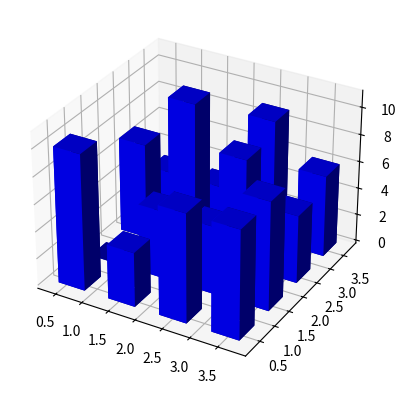

The matplotlib source for this figure:

# *********************************************************************************************************************
  
  # File Name 	:   CSLAB_HOSPITAL_BED_TURN_ANALYSIS_V1
  # Purpose 	:   A Program in Python For Hospital Bed Turn Analysis
  # Author	:   Deepsphere.ai
  # Reviewer 	:   Jothi Periasamy
  # Date 	:   10/26/2022
  # Version	:   1.0	
  
# ***********************************************************************************************************************

## Program Description : Program For Hospital Bed Turn Analysis in Python

## Python Development Environment & Runtime - Python, Anaconda

from mpl_toolkits.mplot3d import Axes3D

import matplotlib.pyplot as vAR_plt

import numpy as vAR_np

vAR_CSLAB_fig = vAR_plt.figure()

vAR_CSLAB_ax = vAR_CSLAB_fig.add_subplot(111, projection='3d')

vAR_CSLAB_x, vAR_CSLAB_y = vAR_np.random.rand(2, 100) * 4

vAR_CSLAB_hist, vAR_CSLAB_xedges, vAR_CSLAB_yedges = vAR_np.histogram2d(vAR_CSLAB_x, vAR_CSLAB_y, bins=4)

vAR_CSLAB_elements = (len(vAR_CSLAB_xedges) - 1) * (len(vAR_CSLAB_yedges) - 1)

vAR_CSLAB_xpos, vAR_CSLAB_ypos = vAR_np.meshgrid(vAR_CSLAB_xedges[:-1] + 0.25, vAR_CSLAB_yedges[:-1] + 0.25)

vAR_CSLAB_xpos = vAR_CSLAB_xpos.flatten()

vAR_CSLAB_ypos = vAR_CSLAB_ypos.flatten()

vAR_CSLAB_zpos = vAR_np.zeros(vAR_CSLAB_elements)

vAR_CSLAB_dx = 0.5 * vAR_np.ones_like(vAR_CSLAB_zpos)

vAR_CSLAB_dy = vAR_CSLAB_dx.copy()

vAR_CSLAB_dz = vAR_CSLAB_hist.flatten()

vAR_CSLAB_ax.bar3d(vAR_CSLAB_xpos, vAR_CSLAB_ypos, vAR_CSLAB_zpos, vAR_CSLAB_dx, vAR_CSLAB_dy, vAR_CSLAB_dz, color='b', zsort='average')

vAR_plt.show()

# ****************************************************************************************************************************
#   Disclaimer.

# We are providing this code block strictly for learning and researching, this is not a production
# ready code. We have no liability on this particular code under any circumstances; users should use
# this code on their own risk. All software, hardware and othr products that are referenced in these 
# materials belong to the respective vendor who developed or who owns this product.

# ****************************************************************************************************************************
   